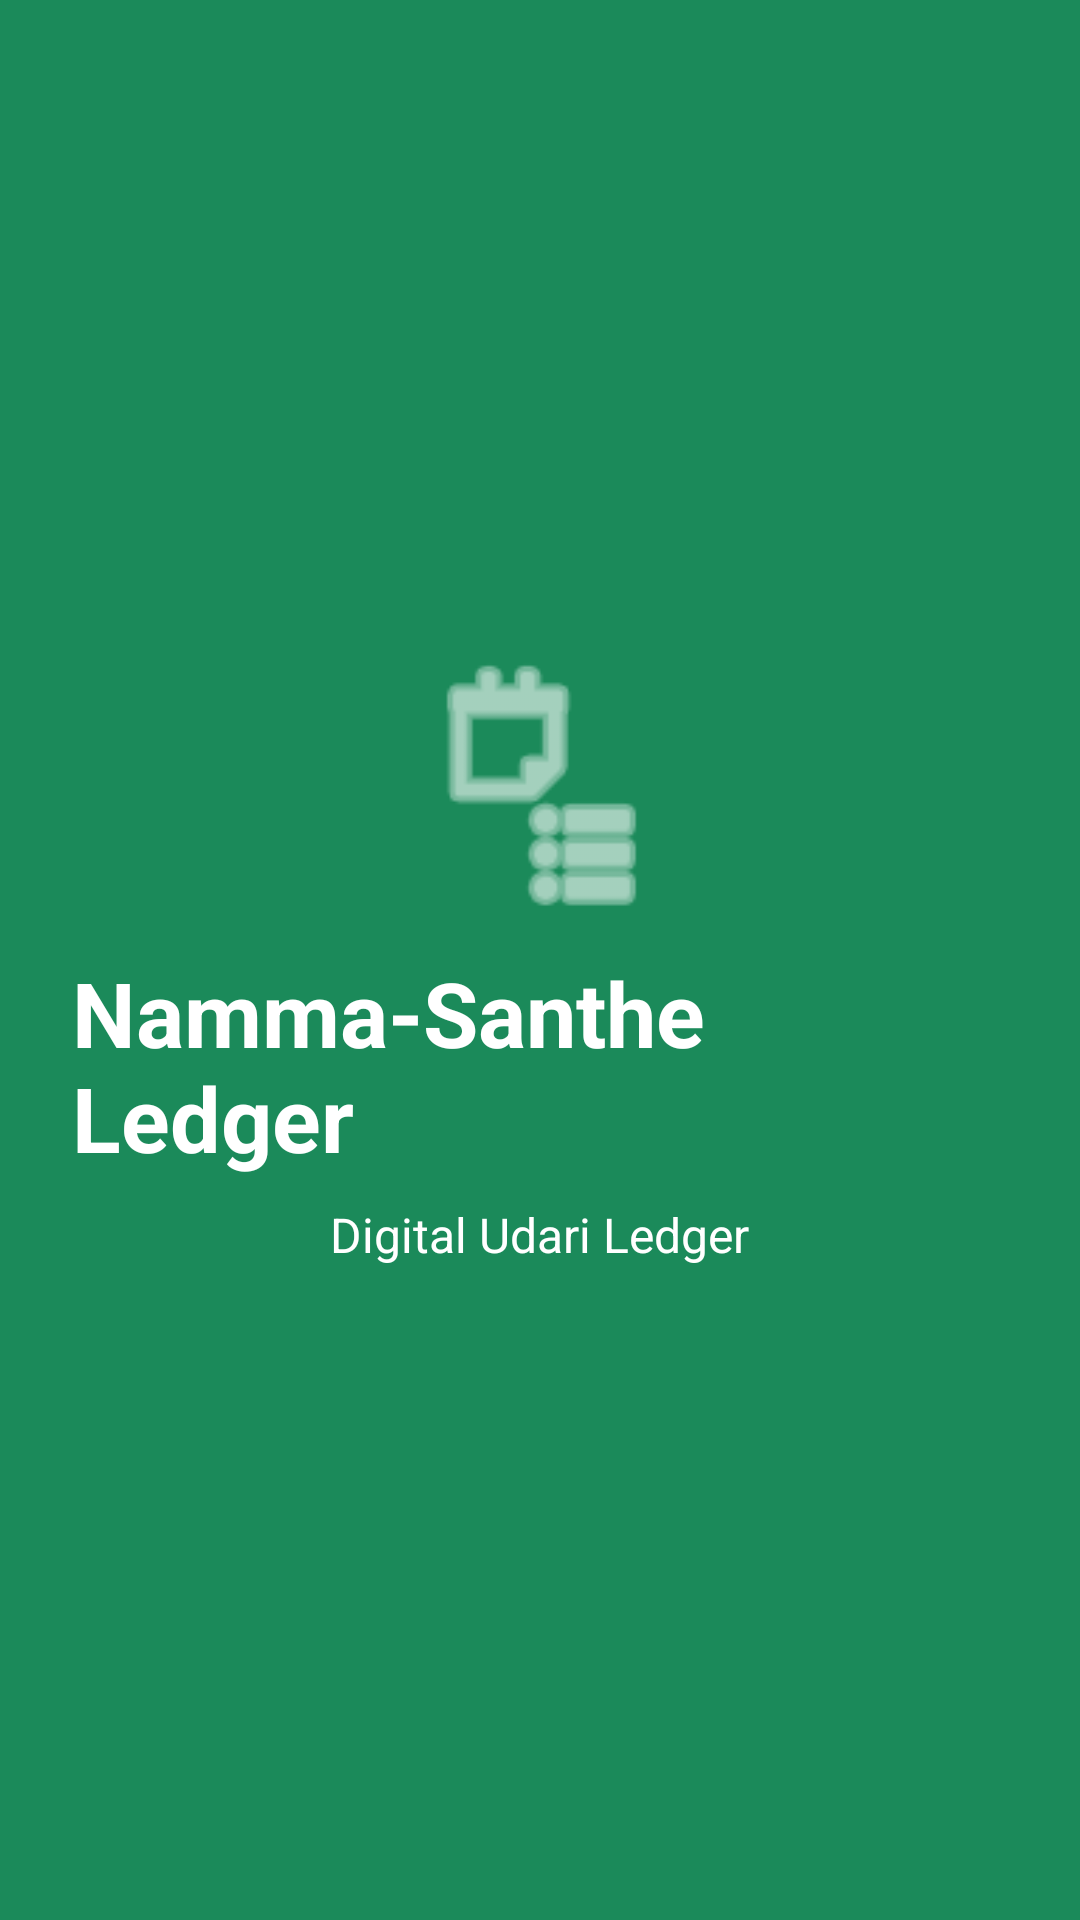

Write the Android layout XML for this screen, with the resource values it uses.
<!-- AndroidManifest.xml: activity theme Theme.NammaSantheLedger.Splash -->
<!-- res/layout/activity_splash.xml -->
<?xml version="1.0" encoding="utf-8"?>
<LinearLayout xmlns:android="http://schemas.android.com/apk/res/android"
    android:layout_width="match_parent"
    android:layout_height="match_parent"
    android:background="@color/green_primary"
    android:gravity="center"
    android:orientation="vertical"
    android:padding="24dp">

    <ImageView
        android:id="@+id/ivLogo"
        android:layout_width="90dp"
        android:layout_height="90dp"
        android:src="@android:drawable/ic_menu_agenda"
        android:tint="@color/white" />

    <TextView
        android:id="@+id/tvAppName"
        android:layout_width="wrap_content"
        android:layout_height="wrap_content"
        android:layout_marginTop="10dp"
        android:text="@string/app_name"
        android:textColor="@color/white"
        android:textSize="30sp"
        android:textStyle="bold" />

    <TextView
        android:layout_width="wrap_content"
        android:layout_height="wrap_content"
        android:layout_marginTop="8dp"
        android:text="Digital Udari Ledger"
        android:textColor="@color/white"
        android:textSize="16sp" />
</LinearLayout>
<!-- resources referenced by this layout -->
<resources>
  <color name="green_primary">#1B8A5A</color>
  <color name="white">#FFFFFF</color>
  <string name="app_name">Namma-Santhe Ledger</string>
  <style name="Theme.NammaSantheLedger.Splash" parent="Theme.Material3.DayNight.NoActionBar">
          <item name="android:windowBackground">@color/green_primary</item>
      </style>
</resources>
